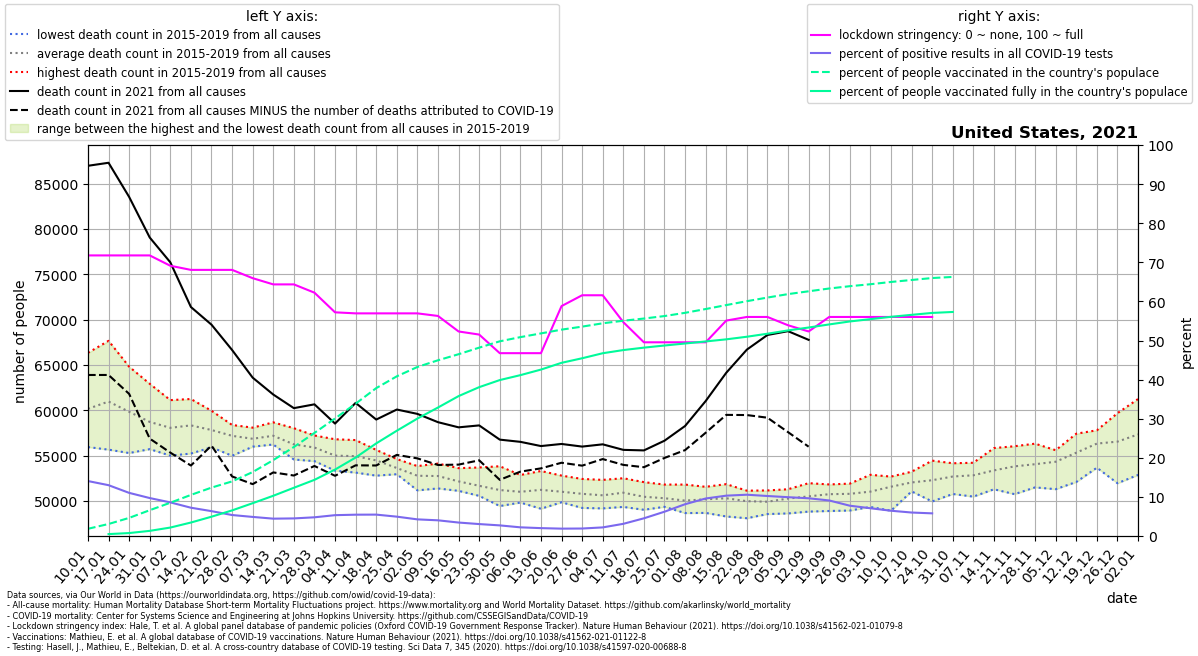

The file beside this chart, header and first rows:
location, date, time, time_unit, deaths_2010_all_ages, deaths_2011_all_ages, deaths_2012_all_ages, deaths_2013_all_ages, deaths_2014_all_ages, deaths_2015_all_ages, deaths_2016_all_ages, deaths_2017_all_ages, deaths_2018_all_ages, deaths_2019_all_ages, deaths_2020_all_ages, deaths_2021_all_ages, new_deaths, new_cases_smoothed, new_tests_smoothed, stringency_index, people_vaccinated, people_fully_vaccinated, population, positive_test_percent
United States, 2021-01-10, 1, weekly, , , , , , , 55937, 59890, 66334, 58461, 60147, 86976, 23084, 235156, 1673339, 71.76, 6141390, , 332915074, 14.05
United States, 2021-01-17, 2, weekly, , , , , , 61882, 55654, 61108, 67661, 58506, 60720, 87309, 23415, 237175, 1824652, 71.76, 10221674, 1620777, 332915074, 13
United States, 2021-01-24, 3, weekly, , , , , , 61261, 55280, 59444, 64808, 58373, 59330, 83542, 21735, 187823, 1702585, 71.76, 15414413, 2500162, 332915074, 11.03
United States, 2021-01-31, 4, weekly, , , , , , 58738, 55709, 58174, 62918, 58031, 59140, 79062, 22187, 158780, 1636086, 71.76, 21952103, 4370020, 332915074, 9.705
United States, 2021-02-07, 5, weekly, , , , , , 57380, 54995, 58530, 61120, 58276, 58801, 76325, 20999, 131568, 1530683, 69.12, 28323386, 7189121, 332915074, 8.595
United States, 2021-02-14, 6, weekly, , , , , , 57393, 55222, 59155, 61242, 58650, 59441, 71393, 17492, 101498, 1403167, 68.06, 34985422, 11466026, 332915074, 7.234
United States, 2021-02-21, 7, weekly, , , , , , 56535, 55912, 58596, 59945, 58114, 58785, 69444, 13341, 74580, 1173084, 68.06, 41193730, 16427981, 332915074, 6.358
United States, 2021-02-28, 8, weekly, , , , , , 56462, 54975, 58376, 57933, 58143, 58885, 66650, 13954, 68549, 1278133, 68.06, 46483791, 21796475, 332915074, 5.363
United States, 2021-03-07, 9, weekly, , , , , , 56028, 55982, 57354, 56824, 58082, 59302, 63598, 11750, 63393, 1299148, 65.94, 54451421, 27935222, 332915074, 4.88
United States, 2021-03-14, 10, weekly, , , , , , 56221, 56225, 57590, 57236, 58665, 59673, 61735, 8595, 55735, 1256816, 64.35, 64607158, 34250228, 332915074, 4.435
United States, 2021-03-21, 11, weekly, , , , , , 55374, 54566, 56772, 56453, 58020, 58645, 60233, 7435, 54936, 1221215, 64.35, 75766970, 41065873, 332915074, 4.498
United States, 2021-03-28, 12, weekly, , , , , , 54387, 54772, 57157, 55904, 57214, 59197, 60654, 6803, 58633, 1226312, 62.23, 87773831, 47808680, 332915074, 4.781
United States, 2021-04-04, 13, weekly, , , , , , 53336, 53980, 55832, 55038, 56800, 62994, 58531, 5763, 65185, 1223416, 57.21, 100064510, 56570548, 332915074, 5.328
United States, 2021-04-11, 14, weekly, , , , , , 53121, 54170, 55262, 55412, 56710, 72255, 60814, 6891, 66783, 1225115, 56.94, 112668690, 66794397, 332915074, 5.451
United States, 2021-04-18, 15, weekly, , , , , , 52785, 53603, 54967, 55347, 55625, 79055, 58974, 5068, 69747, 1275260, 56.94, 125909871, 78844612, 332915074, 5.469
United States, 2021-04-25, 16, weekly, , , , , , 52942, 53254, 53171, 54152, 54616, 76774, 60080, 5005, 62106, 1255275, 56.94, 135954763, 89636210, 332915074, 4.948
United States, 2021-05-02, 17, weekly, , , , , , 51702, 51162, 53391, 53840, 53767, 73880, 59599, 4910, 51856, 1219247, 56.94, 143912697, 99993348, 332915074, 4.253
United States, 2021-05-09, 18, weekly, , , , , , 51590, 51373, 52749, 53877, 54118, 69274, 58684, 4723, 45228, 1127640, 56.28, 149612366, 109389315, 332915074, 4.011
United States, 2021-05-16, 19, weekly, , , , , , 51758, 51108, 52074, 52210, 53611, 66793, 58115, 4112, 35817, 1040945, 52.31, 154782888, 119109787, 332915074, 3.441
United States, 2021-05-23, 20, weekly, , , , , , 50771, 50554, 52572, 50737, 53687, 64448, 58328, 3851, 28728, 941705, 51.52, 160371992, 126734485, 332915074, 3.051
United States, 2021-05-30, 21, weekly, , , , , , 49428, 50586, 51091, 51052, 53822, 61594, 56759, 4436, 22659, 835008, 46.76, 165765550, 132764714, 332915074, 2.714
United States, 2021-06-06, 22, weekly, , , , , , 49816, 49823, 51366, 51157, 52856, 59634, 56515, 3289, 15608, 704190, 46.76, 169323870, 136954580, 332915074, 2.216
United States, 2021-06-13, 23, weekly, , , , , , 49132, 50026, 51513, 52119, 53297, 58874, 56049, 2461, 14665, 728177, 46.76, 172501535, 141698544, 332915074, 2.014
United States, 2021-06-20, 24, weekly, , , , , , 49845, 49995, 50915, 51507, 52789, 57989, 56281, 2073, 12429, 660396, 58.8, 175706523, 147450604, 332915074, 1.882
United States, 2021-06-27, 25, weekly, , , , , , 49222, 49718, 51313, 51218, 52422, 57963, 55992, 2105, 11884, 621404, 61.57, 178269260, 151334069, 332915074, 1.912
United States, 2021-07-04, 26, weekly, , , , , , 49169, 49844, 50746, 50997, 52317, 58485, 56240, 1625, 12782, 581525, 61.57, 181106119, 155615322, 332915074, 2.198
United States, 2021-07-11, 27, weekly, , , , , , 49334, 49789, 51085, 51817, 52498, 59782, 55630, 1658, 16450, 528493, 54.7, 183274738, 158308875, 332915074, 3.113
United States, 2021-07-18, 28, weekly, , , , , , 49019, 49730, 50124, 51332, 52070, 61910, 55570, 1854, 28082, 620865, 49.54, 185158416, 160374620, 332915074, 4.523
United States, 2021-07-25, 29, weekly, , , , , , 49344, 49374, 50222, 50727, 51800, 63136, 56640, 1902, 44523, 716769, 49.54, 187266095, 162194488, 332915074, 6.212
United States, 2021-08-01, 30, weekly, , , , , , 48655, 49809, 49487, 50409, 51800, 64214, 58264, 2661, 69678, 857101, 49.54, 190022308, 163904466, 332915074, 8.129
United States, 2021-08-08, 31, weekly, , , , , , 48673, 49648, 50204, 50794, 51554, 64205, 61016, 3497, 99789, 1040458, 49.54, 193247173, 165653221, 332915074, 9.591
United States, 2021-08-15, 32, weekly, , , , , , 48279, 49829, 50360, 51124, 51847, 63674, 64138, 4648, 127002, 1230916, 55.09, 196615479, 167446954, 332915074, 10.32
United States, 2021-08-22, 33, weekly, , , , , , 48086, 49920, 50290, 50420, 51127, 63615, 66690, 7219, 143924, 1363186, 56.02, 199933372, 169656213, 332915074, 10.56
United States, 2021-08-29, 34, weekly, , , , , , 48546, 49598, 49655, 50585, 51152, 62529, 68306, 9128, 154153, 1506870, 56.02, 203018025, 172238492, 332915074, 10.23
United States, 2021-09-05, 35, weekly, , , , , , 48615, 49685, 50952, 50741, 51284, 61068, 68727, 11142, 163446, 1646742, 53.9, 205959170, 175033236, 332915074, 9.925
United States, 2021-09-12, 36, weekly, , , , , , 48817, 50192, 51100, 50426, 51954, 60219, 67769, 11788, 146778, 1521186, 52.31, 208360345, 177506714, 332915074, 9.649
United States, 2021-09-19, 37, weekly, , , , , , 48885, 50029, 51815, 51214, 51750, 59622, , 14005, 153349, 1687622, 56.02, 210729822, 180149219, 332915074, 9.087
United States, 2021-09-26, 38, weekly, , , , , , 48935, 49983, 51353, 51714, 51905, 59702, , 14491, 127553, 1645792, 56.02, 212699409, 182671212, 332915074, 7.75
United States, 2021-10-03, 39, weekly, , , , , , 49329, 50357, 51458, 51083, 52880, 60581, , 13115, 111974, 1577709, 56.02, 214369304, 184632343, 332915074, 7.097
United States, 2021-10-10, 40, weekly, , , , , , 48916, 51512, 52229, 52478, 52680, 59763, , 11385, 99036, 1532274, 56.02, 216292185, 186623928, 332915074, 6.463
United States, 2021-10-17, 41, weekly, , , , , , 51048, 52237, 51695, 51966, 53217, 61739, , 11149, 86602, 1442515, 56.02, 217986251, 188311667, 332915074, 6.004
United States, 2021-10-24, 42, weekly, , , , , , 49936, 51559, 52349, 53117, 54441, 60591, , 11213, 76898, 1327786, 56.02, 219648277, 189939290, 332915074, 5.791
United States, 2021-10-31, 43, weekly, , , , , , 50761, 51973, 52679, 53873, 54151, 62140, , 2936, 69509, , , 220584031, 190746445, 332915074, 
United States, 2021-11-07, 44, weekly, , , , , , 50471, 51862, 53814, 53759, 54207, 63380, , , , , , , , , 
United States, 2021-11-14, 45, weekly, , , , , , 51282, 52639, 53376, 53688, 55828, 67519, , , , , , , , , 
United States, 2021-11-21, 46, weekly, , , , , , 50744, 53546, 53910, 54815, 56030, 68774, , , , , , , , , 
United States, 2021-11-28, 47, weekly, , , , , , 51489, 53224, 54221, 54990, 56313, 71622, , , , , , , , , 
United States, 2021-12-05, 48, weekly, , , , , , 51292, 54610, 54900, 55203, 55591, 73236, , , , , , , , , 
United States, 2021-12-12, 49, weekly, , , , , , 52088, 55240, 55739, 56106, 57415, 77362, , , , , , , , , 
United States, 2021-12-19, 50, weekly, , , , , , 53661, 56100, 57534, 56524, 57789, 81946, , , , , , , , , 
United States, 2021-12-26, 51, weekly, , , , , , 51948, 56809, 59678, 56664, 57592, 82851, , , , , , , , , 
United States, 2022-01-02, 52, weekly, , , , , , 52866, 57782, 61243, 56162, 58615, 84289, , , , , , , , , 
